8-way image classification set "bloodmnist" from GitHub (BhavaniSankarRS/emperical-analysis); label vocabulary: basophil, eosinophil, erythroblast, immature granulocytes(myelocytes, metamyelocytes and promyelocytes), lymphocyte, monocyte, neutrophil, platelet.

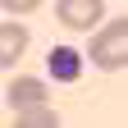
Label: platelet

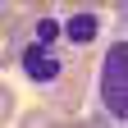
Label: neutrophil

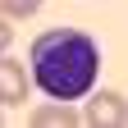
Label: lymphocyte

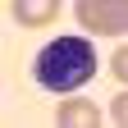
Label: erythroblast

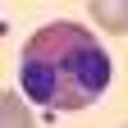
Label: eosinophil

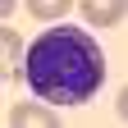
Label: basophil
